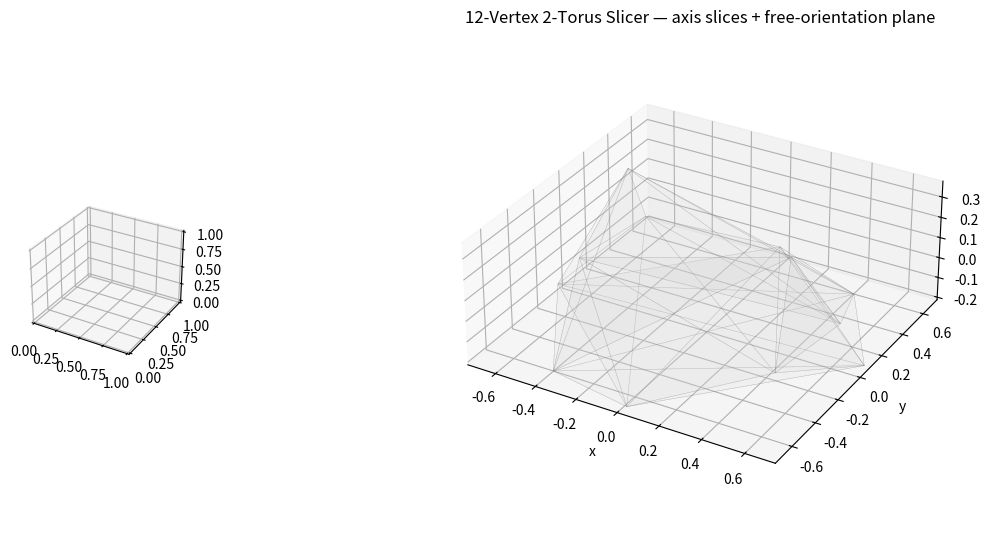

Here is the Python script that generated this plot: (Note: this script raises an exception after producing the figure.)
# Required packages:
# numpy==1.23.0
# matplotlib==3.6.0
# To install: pip install -r requirements.txt

import numpy as np
import matplotlib.pyplot as plt
from matplotlib.widgets import Slider, CheckButtons
from matplotlib.gridspec import GridSpec
from mpl_toolkits.mplot3d.art3d import Line3DCollection, Poly3DCollection

# ---------- geometry: triangle-plane intersection ----------
def _triangle_plane_intersection(verts, tri, n, d, eps=1e-9):
    p = verts[tri]
    s = p @ n - d
    if np.all(np.abs(s) < eps):
        return []
    edges = [(0,1),(1,2),(2,0)]
    pts = []
    for i,j in edges:
        si,sj = s[i],s[j]
        pi,pj = p[i],p[j]
        if abs(si) < eps and abs(sj) < eps:
            continue
        if abs(si) < eps:
            pts.append(pi); continue
        if abs(sj) < eps:
            pts.append(pj); continue
        if si*sj < 0.0:
            t = si / (si - sj)
            pts.append(pi + t*(pj - pi))
    return [(pts[0], pts[1])] if len(pts)==2 else []

def slice_mesh(vertices, faces, n, d, eps=1e-9):
    segs=[]
    for tri in faces:
        segs.extend(_triangle_plane_intersection(vertices, tri, n, d, eps))
    return segs

# ---------- stitching segments -> polylines ----------
def _quantize_point(p, tol): return tuple(np.round(p/tol).astype(int))

def assemble_polylines(segments, tol=1e-6):
    if not segments: return []
    point_to_segments, seg_ids = {}, []
    for k,(a,b) in enumerate(segments):
        qa, qb = _quantize_point(a,tol), _quantize_point(b,tol)
        point_to_segments.setdefault(qa,[]).append((k,0))
        point_to_segments.setdefault(qb,[]).append((k,1))
        seg_ids.append((a,b))
    used=set(); polys=[]
    endpoints=[q for q,lst in point_to_segments.items() if len(lst)==1]
    seeds=endpoints + [q for q,lst in point_to_segments.items() if len(lst)>1]

    for seed in seeds:
        for seg_index,end_flag in point_to_segments.get(seed,[]):
            if seg_index in used: continue
            a,b = seg_ids[seg_index]
            chain=[a,b] if end_flag==0 else [b,a]
            used.add(seg_index)
            def grow(cur):
                while True:
                    q=_quantize_point(cur,tol)
                    found=False
                    for si,ef in point_to_segments.get(q,[]):
                        if si in used: continue
                        pa,pb = seg_ids[si]
                        nxt = pb if ef==0 else pa
                        chain.append(nxt); used.add(si); cur=nxt; found=True; break
                    if not found: return cur
            grow(chain[-1])
            chain.reverse(); grow(chain[-1]); chain.reverse()
            # dedup
            cleaned=[chain[0]]
            for p in chain[1:]:
                if np.linalg.norm(np.asarray(p)-np.asarray(cleaned[-1]))>tol:
                    cleaned.append(p)
            if len(cleaned)>=2: polys.append(np.asarray(cleaned))
    # unique
    uniq, seen = [], set()
    for poly in polys:
        key=( _quantize_point(poly[0],tol), _quantize_point(poly[-1],tol), len(poly) )
        if key in seen: continue
        seen.add(key); uniq.append(poly)
    return uniq


def plot_slices(vertices, faces, a=None, b=None, c=None,
                show_mesh_outline=True, show_x=False, show_y=False, show_z=False,
                show_custom=True, slice_linewidth=1.2):
    V, F = vertices, faces
    xmin, ymin, zmin = V.min(axis=0); xmax, ymax, zmax = V.max(axis=0)
    if a is None: a = 0.5*(xmin+xmax)
    if b is None: b = 0.5*(ymin+ymax)
    if c is None: c = 0.5*(zmin+zmax)

    fig = plt.figure(figsize=(12.5, 8.0))

    # --- Layout: small left (normal), large right (slicer)
    gs = GridSpec(1, 2, width_ratios=[1, 5], wspace=0.15, left=0.07, right=0.96, top=0.92, bottom=0.3)
    axn = fig.add_subplot(gs[0, 0], projection='3d')  # small normal viewer (LEFT)
    ax  = fig.add_subplot(gs[0, 1], projection='3d')  # big slicer (RIGHT)

    # --- Big slicer (right)
    ax.set_box_aspect((xmax-xmin, ymax-ymin, zmax-zmin))
    ax.set_xlim([xmin,xmax]); ax.set_ylim([ymin,ymax]); ax.set_zlim([zmin,zmax])
    ax.set_xlabel('x'); ax.set_ylabel('y'); ax.set_zlabel('z')
    ax.set_title('12-Vertex 2-Torus Slicer — axis slices + free-orientation plane')

    mesh_coll = None
    if show_mesh_outline:
        tris = V[F]
        mesh_coll = Poly3DCollection(tris, facecolor=(0.85,0.85,0.85,0.08),
                                     edgecolor=(0.4,0.4,0.4,0.25), linewidth=0.3)
        ax.add_collection3d(mesh_coll)

    col_x = Line3DCollection([], linewidths=slice_linewidth, colors='tab:red')
    col_y = Line3DCollection([], linewidths=slice_linewidth, colors='tab:green')
    col_z = Line3DCollection([], linewidths=slice_linewidth, colors='tab:blue')
    col_c = Line3DCollection([], linewidths=slice_linewidth, colors='tab:purple')
    for coll in (col_x, col_y, col_z, col_c): ax.add_collection3d(coll)
    col_x.set_visible(show_x); col_y.set_visible(show_y); col_z.set_visible(show_z); col_c.set_visible(show_custom)

    # --- Small normal viewer (left)
    axn.set_title('Custom normal')
    u = np.linspace(0, np.pi, 22); v = np.linspace(0, 2*np.pi, 34)
    xs = np.outer(np.sin(u), np.cos(v)); ys = np.outer(np.sin(u), np.sin(v)); zs = np.outer(np.cos(u), np.ones_like(v))
    axn.plot_wireframe(xs, ys, zs, linewidth=0.4, alpha=0.6)
    normal_line, = axn.plot([0,0], [0,0], [0,0], lw=3, color='tab:purple')
    axn.set_xlim([-1,1]); axn.set_ylim([-1,1]); axn.set_zlim([-1,1])
    axn.set_box_aspect((1,1,1)); axn.set_xticks([]); axn.set_yticks([]); axn.set_zticks([]); axn.grid(False)

    # --- Controls (under plots)
    # Sliders row (a,b,c,lw,theta,phi,offset)
    ax_a  = plt.axes((0.15, 0.26, 0.72, 0.028))
    ax_b  = plt.axes((0.15, 0.22, 0.72, 0.028))
    ax_c  = plt.axes((0.15, 0.18, 0.72, 0.028))
    ax_lw = plt.axes((0.15, 0.14, 0.72, 0.028))
    ax_th = plt.axes((0.15, 0.10, 0.72, 0.028))
    ax_ph = plt.axes((0.15, 0.06, 0.72, 0.028))
    ax_of = plt.axes((0.15, 0.02, 0.72, 0.028))

    s_a  = Slider(ax_a,  'a (x=a)', xmin, xmax, valinit=a)
    s_b  = Slider(ax_b,  'b (y=b)', ymin, ymax, valinit=b)
    s_c  = Slider(ax_c,  'c (z=c)', zmin, zmax, valinit=c)
    s_lw = Slider(ax_lw, 'Line width', 0.2, 6.0, valinit=slice_linewidth)
    s_th = Slider(ax_th, 'Custom θ (0–π)',   0.0, np.pi,   valinit=np.pi/3)
    s_ph = Slider(ax_ph, 'Custom φ (0–2π)',  0.0, 2*np.pi, valinit=np.pi/4)
    s_of = Slider(ax_of, 'Custom offset (0–1)', 0.0, 1.0,  valinit=0.5)

    # Smaller checkbox panel (moved up slightly, narrower & shorter)
    ax_chk = plt.axes((0.05, 0.8, 0.18, 0.15))
    chk = CheckButtons(ax_chk,
        ['Show X-slice','Show Y-slice','Show Z-slice','Show Custom slice','Show mesh outline'],
        [show_x, show_y, show_z, show_custom, show_mesh_outline]
    )

    # Helpers
    def _normal():
        th, ph = float(s_th.val), float(s_ph.val)
        n = np.array([np.sin(th)*np.cos(ph), np.sin(th)*np.sin(ph), np.cos(th)], float)
        n /= max(np.linalg.norm(n), 1e-12)
        proj = V @ n
        dmin, dmax = float(np.min(proj)), float(np.max(proj))
        d = (1.0 - float(s_of.val))*dmin + float(s_of.val)*dmax
        return n, d

    # Update
    def update(_):
        axa, axb, axc = float(s_a.val), float(s_b.val), float(s_c.val)
        col_x.set_segments(assemble_polylines(slice_mesh(V,F,np.array([1,0,0],float), axa), 1e-6))
        col_y.set_segments(assemble_polylines(slice_mesh(V,F,np.array([0,1,0],float), axb), 1e-6))
        col_z.set_segments(assemble_polylines(slice_mesh(V,F,np.array([0,0,1],float), axc), 1e-6))

        n, d = _normal()
        col_c.set_segments(assemble_polylines(slice_mesh(V,F,n, d), 1e-6))

        lw = float(s_lw.val)
        for coll in (col_x, col_y, col_z, col_c): coll.set_linewidth(lw)

        # update normal viewer arrow
        normal_line.set_data_3d([0.0, n[0]], [0.0, n[1]], [0.0, n[2]])
        fig.canvas.draw_idle()

    def on_check(label):
        nonlocal mesh_coll
        if label == 'Show X-slice':        col_x.set_visible(not col_x.get_visible())
        elif label == 'Show Y-slice':      col_y.set_visible(not col_y.get_visible())
        elif label == 'Show Z-slice':      col_z.set_visible(not col_z.get_visible())
        elif label == 'Show Custom slice': col_c.set_visible(not col_c.get_visible())
        elif label == 'Show mesh outline':
            if mesh_coll is None:
                tris = V[F]
                mesh_coll = Poly3DCollection(
                    tris, facecolor=(0.85,0.85,0.85,0.08),
                    edgecolor=(0.4,0.4,0.4,0.25), linewidth=0.3
                )
                ax.add_collection3d(mesh_coll)
                mesh_coll.set_visible(True)
            else:
                mesh_coll.set_visible(not mesh_coll.get_visible())
        fig.canvas.draw_idle()

    for s in (s_a, s_b, s_c, s_lw, s_th, s_ph, s_of): s.on_changed(update)
    chk.on_clicked(on_check)
    update(None)
    plt.show()


# -------------------------
# Example: replace with your mesh
if __name__ == "__main__":
    # data 5 is very nice 
    V = np.array([
        [-0.40125929415651407,-0.59971068598407495,-0.21300738855486712], 
        [-0.74004321723457567,-0.034941889351225948,-0.1733653414584003], 
        [-0.04732629255018881,0.73907489945055749,-0.16861250167617114],
        [0.5681871259702056,-0.43330469720662967,-0.0086153690334879567],
        [-0.62117182011833105,-0.037997354165642268,-0.0054573492600453631],
        [-0.49006361499684487,0.164304969366562,0.37728240978577321],
        [0.40125929415651407,0.59971068598407495,-0.21300738855486712],
        [0.74004321723457567,0.034941889351225948,-0.1733653414584003],
        [0.04732629255018881,-0.73907489945055749,-0.16861250167617114],
        [-0.5681871259702056,0.43330469720662967,-0.0086153690334879567],
        [0.62117182011833105,0.037997354165642268,-0.0054573492600453631],
        [0.49006361499684487,-0.164304969366562,0.37728240978577321]
    ])

    F = np.array([
        [0, 1, 5], [0, 4, 8], [0, 5, 11], [0, 6, 1], [0, 7, 6], [0, 8, 7], [0, 11, 4],
        [1, 2, 7], [1, 6, 2], [1, 7, 8], [1, 8, 9], [1, 9, 5], [2, 3, 7], [2, 6, 10],
        [2, 8, 3], [2, 9, 8], [2, 10, 9], [3, 4, 9], [3, 8, 4], [3, 9, 10], [3, 10, 11],
        [3, 11, 7], [4, 5, 9], [4, 10, 5], [4, 11, 10], [5, 6, 11], [5, 10, 6], [6, 7, 11]
    ])

    plot_slices(V, F, show_mesh_outline=True, show_custom=True, slice_linewidth=1.0)
